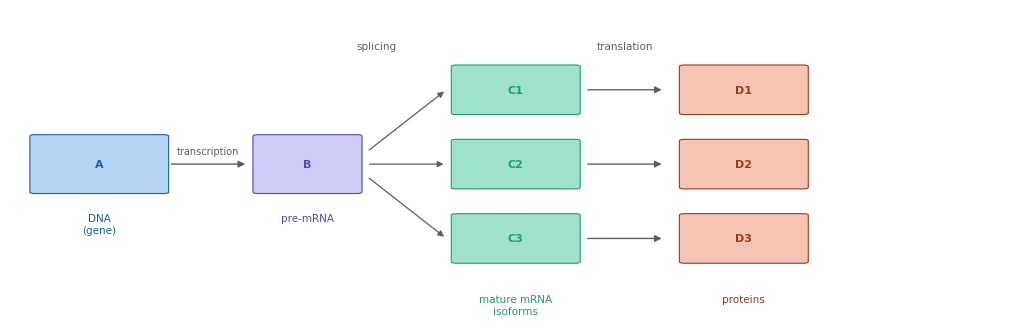

Recreate this plot in Python. (Note: this script raises an exception after producing the figure.)
"""
report_figures.py
Recreates the figures for the UCBL internship report:
    fig1_central_dogma.png
    fig2_as_event_types.png
    fig3_psi_metric.png
    fig4_pipeline_overview.png

Requirements: matplotlib, numpy
    pip install matplotlib numpy
"""

import matplotlib.pyplot as plt
import matplotlib.patches as mpatches
from matplotlib.patches import FancyArrowPatch, FancyBboxPatch
import matplotlib.patheffects as pe
import numpy as np

# ── Shared style ──────────────────────────────────────────────────────────────
BLUE   = "#185FA5"
BLUE_L = "#B5D4F4"
TEAL   = "#1D9E75"
TEAL_L = "#9FE1CB"
PURP   = "#534AB7"
PURP_L = "#CECBF6"
AMBER  = "#BA7517"
AMBER_L= "#FAC775"
CORAL  = "#993C1D"
CORAL_L= "#F5C4B3"
GRAY   = "#5F5E5A"
GRAY_L = "#D3D1C7"

FONT = "DejaVu Sans"
plt.rcParams.update({
    "font.family": FONT,
    "axes.spines.top": False,
    "axes.spines.right": False,
    "axes.spines.left": False,
    "axes.spines.bottom": False,
})

def exon_box(ax, x, y, w=0.08, h=0.06, color=BLUE_L, edge=BLUE,
             label="", fontsize=8):
    """Draw a single exon box."""
    box = FancyBboxPatch((x - w/2, y - h/2), w, h,
                         boxstyle="round,pad=0.005",
                         facecolor=color, edgecolor=edge, linewidth=0.8, zorder=3)
    ax.add_patch(box)
    if label:
        ax.text(x, y, label, ha="center", va="center",
                fontsize=fontsize, color=edge, fontweight="bold", zorder=4)

def intron_line(ax, x1, x2, y, color=GRAY, lw=1.0):
    ax.plot([x1, x2], [y, y], color=color, lw=lw, zorder=2)

def skip_arc(ax, x1, x2, y, color=GRAY, lw=1.0):
    mid = (x1 + x2) / 2
    arc_y = y + 0.055
    ax.annotate("", xy=(x2, y), xytext=(x1, y),
                arrowprops=dict(arrowstyle="-", color=color, lw=lw,
                                connectionstyle=f"arc3,rad=-0.5"),
                zorder=2)

def arrow(ax, x1, x2, y, color=GRAY, label="", fontsize=7):
    ax.annotate("", xy=(x2, y), xytext=(x1, y),
                arrowprops=dict(arrowstyle="-|>", color=color, lw=1.0,
                                mutation_scale=10),
                zorder=3)
    if label:
        ax.text((x1+x2)/2, y + 0.025, label, ha="center", va="bottom",
                fontsize=fontsize, color=GRAY)


# ═══════════════════════════════════════════════════════════════════════════════
# FIGURE 1 — Central Dogma
# ═══════════════════════════════════════════════════════════════════════════════
def fig_central_dogma(outpath="fig1_central_dogma.png"):
    fig, ax = plt.subplots(figsize=(10, 3.2))
    ax.set_xlim(0, 1)
    ax.set_ylim(0, 1)
    ax.axis("off")

    # ── A: DNA ────────────────────────────────────────────────────────
    exon_box(ax, 0.09, 0.5, w=0.13, h=0.18, color=BLUE_L, edge=BLUE, label="A")
    ax.text(0.09, 0.34, "DNA\n(gene)", ha="center", va="top",
            fontsize=7.5, color=BLUE)

    # arrow: transcription
    arrow(ax, 0.16, 0.24, 0.5, color=GRAY, label="transcription")

    # ── B: pre-mRNA ───────────────────────────────────────────────────
    exon_box(ax, 0.30, 0.5, w=0.10, h=0.18, color=PURP_L, edge=PURP, label="B")
    ax.text(0.30, 0.34, "pre-mRNA", ha="center", va="top",
            fontsize=7.5, color=PURP)

    # splicing arrow (fans out to 3 isoforms)
    ax.annotate("", xy=(0.44, 0.74), xytext=(0.36, 0.54),
                arrowprops=dict(arrowstyle="-|>", color=GRAY, lw=0.9, mutation_scale=9))
    ax.annotate("", xy=(0.44, 0.50), xytext=(0.36, 0.50),
                arrowprops=dict(arrowstyle="-|>", color=GRAY, lw=0.9, mutation_scale=9))
    ax.annotate("", xy=(0.44, 0.26), xytext=(0.36, 0.46),
                arrowprops=dict(arrowstyle="-|>", color=GRAY, lw=0.9, mutation_scale=9))
    ax.text(0.37, 0.87, "splicing", ha="center", fontsize=7.5, color=GRAY)

    # ── C: 3 isoforms ─────────────────────────────────────────────────
    for i, (yc, label) in enumerate(zip([0.74, 0.50, 0.26],
                                        ["C1", "C2", "C3"])):
        exon_box(ax, 0.51, yc, w=0.12, h=0.15, color=TEAL_L, edge=TEAL, label=label)

    ax.text(0.51, 0.08, "mature mRNA\nisoforms", ha="center", va="top",
            fontsize=7.5, color=TEAL)

    # translation arrows
    for yc in [0.74, 0.50, 0.26]:
        arrow(ax, 0.58, 0.66, yc, color=GRAY)
    ax.text(0.62, 0.87, "translation", ha="center", fontsize=7.5, color=GRAY)

    # ── D: 3 proteins ─────────────────────────────────────────────────
    for i, (yc, label) in enumerate(zip([0.74, 0.50, 0.26],
                                        ["D1", "D2", "D3"])):
        exon_box(ax, 0.74, yc, w=0.12, h=0.15, color=CORAL_L, edge=CORAL, label=label)

    ax.text(0.74, 0.08, "proteins", ha="center", va="top",
            fontsize=7.5, color=CORAL)

    # Legend
    legend_text = (
        "A = DNA (gene)    B = pre-mRNA    "
        "C = mature mRNA isoform    D = protein\n"
        "One gene (A) can produce multiple isoforms (C1, C2, C3) via alternative splicing."
    )
    # Saving the legend for the word report since it doesn't fit well in the figure:
    # ax.text(0.5, 0.01, legend_text, ha="center", va="bottom",
    #        fontsize=6.8, color=GRAY, style="italic",
    #        transform=ax.transAxes)

    fig.tight_layout(pad=0.3)
    fig.savefig(outpath, dpi=200, bbox_inches="tight")
    plt.close(fig)
    print(f"Saved: {outpath}")


# ═══════════════════════════════════════════════════════════════════════════════
# FIGURE 2 — AS Event Types
# ═══════════════════════════════════════════════════════════════════════════════
def draw_event_row(ax, y, event_name, event_desc,
                   color_l, color_e,
                   included_fn, excluded_fn):
    """Draw one AS event row: label | included isoform | excluded isoform."""
    # label
    ax.text(0.02, y, event_name, ha="left", va="center",
            fontsize=9, fontweight="bold", color=color_e)
    ax.text(0.02, y - 0.055, event_desc, ha="left", va="center",
            fontsize=7, color=GRAY)
    # isoforms
    included_fn(ax, 0.38, y, color_l, color_e)
    excluded_fn(ax, 0.73, y, color_l, color_e)


def se_included(ax, cx, y, cl, ce):
    for dx, lbl in [(-0.09, "E1"), (0, "E2"), (0.09, "E3")]:
        exon_box(ax, cx+dx, y, w=0.07, h=0.07, color=cl, edge=ce, label=lbl, fontsize=7)
    intron_line(ax, cx-0.055, cx-0.035, y, color=GRAY_L)
    intron_line(ax, cx+0.035, cx+0.055, y, color=GRAY_L)

def se_excluded(ax, cx, y, cl, ce):
    exon_box(ax, cx-0.07, y, w=0.07, h=0.07, color=cl, edge=ce, label="E1", fontsize=7)
    exon_box(ax, cx+0.07, y, w=0.07, h=0.07, color=cl, edge=ce, label="E3", fontsize=7)
    skip_arc(ax, cx-0.035, cx+0.035, y, color=GRAY)

def ri_included(ax, cx, y, cl, ce):
    exon_box(ax, cx-0.09, y, w=0.07, h=0.07, color=cl, edge=ce, label="E1", fontsize=7)
    # intron as thin rect
    rect = FancyBboxPatch((cx-0.045, y-0.015), 0.09, 0.03,
                          boxstyle="round,pad=0.003",
                          facecolor=GRAY_L, edgecolor=GRAY, linewidth=0.5, zorder=3)
    ax.add_patch(rect)
    ax.text(cx, y, "intron", ha="center", va="center", fontsize=6, color=GRAY)
    exon_box(ax, cx+0.09, y, w=0.07, h=0.07, color=cl, edge=ce, label="E2", fontsize=7)

def ri_excluded(ax, cx, y, cl, ce):
    exon_box(ax, cx-0.06, y, w=0.07, h=0.07, color=cl, edge=ce, label="E1", fontsize=7)
    exon_box(ax, cx+0.06, y, w=0.07, h=0.07, color=cl, edge=ce, label="E2", fontsize=7)
    intron_line(ax, cx-0.025, cx+0.025, y, color=GRAY_L)

def a3_included(ax, cx, y, cl, ce):
    exon_box(ax, cx-0.09, y, w=0.07, h=0.07, color=cl, edge=ce, label="E1", fontsize=7)
    exon_box(ax, cx+0.02, y, w=0.10, h=0.07, color=cl, edge=ce, label="E2 (long)", fontsize=6)
    intron_line(ax, cx-0.055, cx-0.03, y, color=GRAY_L)

def a3_excluded(ax, cx, y, cl, ce):
    exon_box(ax, cx-0.09, y, w=0.07, h=0.07, color=cl, edge=ce, label="E1", fontsize=7)
    exon_box(ax, cx+0.02, y, w=0.07, h=0.07, color=cl, edge=ce, label="E2 (short)", fontsize=5.5)
    intron_line(ax, cx-0.055, cx-0.015, y, color=GRAY_L)

def a5_included(ax, cx, y, cl, ce):
    exon_box(ax, cx-0.02, y, w=0.10, h=0.07, color=cl, edge=ce, label="E1 (long)", fontsize=6)
    exon_box(ax, cx+0.10, y, w=0.07, h=0.07, color=cl, edge=ce, label="E2", fontsize=7)
    intron_line(ax, cx+0.03, cx+0.065, y, color=GRAY_L)

def a5_excluded(ax, cx, y, cl, ce):
    exon_box(ax, cx-0.02, y, w=0.07, h=0.07, color=cl, edge=ce, label="E1 (short)", fontsize=5.5)
    exon_box(ax, cx+0.10, y, w=0.07, h=0.07, color=cl, edge=ce, label="E2", fontsize=7)
    intron_line(ax, cx+0.015, cx+0.065, y, color=GRAY_L)

def mx_included(ax, cx, y, cl, ce):
    exon_box(ax, cx-0.10, y, w=0.07, h=0.07, color=cl, edge=ce, label="E1", fontsize=7)
    exon_box(ax, cx,      y, w=0.07, h=0.07, color=cl, edge=ce, label="Ea", fontsize=7)
    exon_box(ax, cx+0.10, y, w=0.07, h=0.07, color=cl, edge=ce, label="E3", fontsize=7)
    intron_line(ax, cx-0.065, cx-0.035, y, color=GRAY_L)
    intron_line(ax, cx+0.035, cx+0.065, y, color=GRAY_L)

def mx_excluded(ax, cx, y, cl, ce):
    exon_box(ax, cx-0.10, y, w=0.07, h=0.07, color=cl, edge=ce, label="E1", fontsize=7)
    exon_box(ax, cx,      y, w=0.07, h=0.07, color=cl, edge=ce, label="Eb", fontsize=7)
    exon_box(ax, cx+0.10, y, w=0.07, h=0.07, color=cl, edge=ce, label="E3", fontsize=7)
    intron_line(ax, cx-0.065, cx-0.035, y, color=GRAY_L)
    intron_line(ax, cx+0.035, cx+0.065, y, color=GRAY_L)


def fig_as_events(outpath="fig2_as_event_types.png"):
    fig, ax = plt.subplots(figsize=(10, 7))
    ax.set_xlim(0, 1)
    ax.set_ylim(0, 1)
    ax.axis("off")

    # Column headers
    ax.text(0.38, 0.97, "isoform: included", ha="center", va="top",
            fontsize=9, color=GRAY, fontweight="bold")
    ax.text(0.73, 0.97, "isoform: excluded", ha="center", va="top",
            fontsize=9, color=GRAY, fontweight="bold")
    ax.axhline(0.94, color=GRAY_L, lw=0.6)

    rows = [
        (0.84, "SE", "skipped exon",          BLUE_L,  BLUE,  se_included,  se_excluded),
        (0.67, "RI", "retained intron",        TEAL_L,  TEAL,  ri_included,  ri_excluded),
        (0.50, "A3", "alt. 3' splice site",    PURP_L,  PURP,  a3_included,  a3_excluded),
        (0.33, "A5", "alt. 5' splice site",    AMBER_L, AMBER, a5_included,  a5_excluded),
        (0.16, "MX", "mutually exclusive exons",CORAL_L, CORAL, mx_included, mx_excluded),
    ]

    for y, name, desc, cl, ce, inc_fn, exc_fn in rows:
        draw_event_row(ax, y, name, desc, cl, ce, inc_fn, exc_fn)
        ax.axhline(y - 0.10, color=GRAY_L, lw=0.4)

    # Legend
    # Saving the legend for the word report since it doesn't fit well in the figure:
    # ax.text(0.5, 0.02,
    #        "Colored boxes = exons.  Thin lines = introns.  Arc = skipped region.\n"
    #        "SUPPA2 detects and quantifies all five event types from RNA-seq data.",
    #        ha="center", va="bottom", fontsize=7, color=GRAY, style="italic")

    fig.tight_layout(pad=0.3)
    fig.savefig(outpath, dpi=200, bbox_inches="tight")
    plt.close(fig)
    print(f"Saved: {outpath}")


# ═══════════════════════════════════════════════════════════════════════════════
# FIGURE 3 — PSI Metric
# ═══════════════════════════════════════════════════════════════════════════════
def draw_psi_column(ax, cx, psi_val, n_included, n_total=4):
    """Draw n_total transcripts, n_included with exon, rest with arc."""
    y_start = 0.72
    dy = 0.13

    # title
    ax.text(cx, 0.93, f"PSI = {psi_val:.1f}", ha="center", va="center",
            fontsize=10, fontweight="bold",
            color=TEAL if psi_val == 1.0 else (BLUE if psi_val == 0.5 else GRAY))
    ax.text(cx, 0.83,
            ["event never\nincluded", "event in half\nof transcripts",
             "event always\nincluded"][int(psi_val * 2)],
            ha="center", va="center", fontsize=7.5, color=GRAY)

    for i in range(n_total):
        y = y_start - i * dy
        included = i < n_included

        if included:
            # 3 exons with middle one (event)
            for dx, lbl in [(-0.08, "E1"), (0, "E*"), (0.08, "E2")]:
                c_l = TEAL_L if psi_val == 1.0 else BLUE_L
                c_e = TEAL if psi_val == 1.0 else BLUE
                exon_box(ax, cx + dx, y, w=0.065, h=0.07,
                         color=c_l, edge=c_e, label=lbl, fontsize=6.5)
            intron_line(ax, cx-0.047, cx-0.033, y, color=GRAY_L)
            intron_line(ax, cx+0.033, cx+0.047, y, color=GRAY_L)
        else:
            # 2 flanking exons + arc (event skipped)
            exon_box(ax, cx-0.08, y, w=0.065, h=0.07,
                     color=GRAY_L, edge=GRAY, label="E1", fontsize=6.5)
            exon_box(ax, cx+0.08, y, w=0.065, h=0.07,
                     color=GRAY_L, edge=GRAY, label="E2", fontsize=6.5)
            skip_arc(ax, cx-0.047, cx+0.047, y, color=GRAY, lw=0.8)

    # count label
    ax.text(cx, 0.13,
            f"{n_included} / {n_total} transcripts\ninclude event",
            ha="center", va="center", fontsize=7.5, color=GRAY)


def fig_psi(outpath="fig3_psi_metric.png"):
    fig, ax = plt.subplots(figsize=(9, 5.5))
    ax.set_xlim(0, 1)
    ax.set_ylim(0, 1)
    ax.axis("off")

    ax.text(0.5, 0.99, "PSI (percent spliced in)", ha="center", va="top",
            fontsize=12, fontweight="bold", color=GRAY)

    # vertical dividers
    ax.axvline(0.33, color=GRAY_L, lw=0.5, ymin=0.05, ymax=0.92)
    ax.axvline(0.66, color=GRAY_L, lw=0.5, ymin=0.05, ymax=0.92)

    draw_psi_column(ax, 0.165, 0.0, 0)
    draw_psi_column(ax, 0.495, 0.5, 2)
    draw_psi_column(ax, 0.825, 1.0, 4)

    # Saving the legend for the word report since it doesn't fit well in the figure:
    # ax.text(0.5, 0.06,
    #        "PSI = (transcripts including event) / (all transcripts at that locus)\n"
    #        "A change in PSI (dPSI) between conditions signals differential alternative splicing.",
    #        ha="center", va="center", fontsize=7.5, color=GRAY, style="italic")

    fig.tight_layout(pad=0.3)
    fig.savefig(outpath, dpi=200, bbox_inches="tight")
    plt.close(fig)
    print(f"Saved: {outpath}")

# ═══════════════════════════════════════════════════════════════════════════════
# FIGURE 4 — Pipeline Overview
# Add this function to report_figures.py, then add
# fig_pipeline("figures/plots/fig4_pipeline_overview.png")
# to the if __name__ == "__main__": block
# ═══════════════════════════════════════════════════════════════════════════════

def fig_pipeline(outpath="figures/plots/fig4_pipeline_overview.png"):

    def rounded_box(ax, x, y, w, h, facecolor, edgecolor, label, sublabel="", fontsize=8):
        box = FancyBboxPatch((x, y), w, h,
                             boxstyle="round,pad=0.012",
                             facecolor=facecolor, edgecolor=edgecolor,
                             linewidth=1.2, zorder=3)
        ax.add_patch(box)
        cx, cy = x + w/2, y + h/2
        if sublabel:
            ax.text(cx, cy + 0.022, label, ha="center", va="center",
                    fontsize=fontsize, fontweight="bold", color=edgecolor, zorder=4)
            ax.text(cx, cy - 0.022, sublabel, ha="center", va="center",
                    fontsize=fontsize - 1, color=GRAY, zorder=4)
        else:
            ax.text(cx, cy, label, ha="center", va="center",
                    fontsize=fontsize, fontweight="bold", color=edgecolor, zorder=4)

    def arr(ax, x1, x2, y, color=GRAY, lw=1.2):
        ax.annotate("", xy=(x2, y), xytext=(x1, y),
                    arrowprops=dict(arrowstyle="-|>", color=color,
                                    lw=lw, mutation_scale=10), zorder=3)

    fig, ax = plt.subplots(figsize=(13, 5.5))
    ax.set_xlim(0, 1)
    ax.set_ylim(0, 1)
    ax.axis("off")

    BW = 0.11
    BH = 0.13
    GAP = 0.015

    # Row labels
    ax.text(0.01, 0.78, "Project 1", ha="left", va="center",
            fontsize=9, fontweight="bold", color=BLUE, rotation=90)
    ax.text(0.01, 0.35, "Project 2", ha="left", va="center",
            fontsize=9, fontweight="bold", color=TEAL, rotation=90)

    # Track 1 — Nanopore
    track1_y = 0.62
    xs = [0.05, 0.21, 0.37, 0.53, 0.69, 0.85]
    labels1 = [
        ("Mouse liver\nsamples",    "CT8 / CT20 / PerDKO CT20"),
        ("Nanopore\nRNA-seq",       "Yutaka lab, Tokyo"),
        ("Salmon\nTPM",             "custom GTF 155k tx"),
        ("SUPPA2\ngenerateEvents",  "strict vs variable 1nt"),
        ("PSI comparison\n+ diffSplice", "WT CT20 vs PerDKO CT20"),
        ("IGV\nvalidation",         "candidate events"),
    ]
    for i, (x, (lbl, sub)) in enumerate(zip(xs, labels1)):
        rounded_box(ax, x, track1_y, BW, BH, BLUE_L, BLUE, lbl, sub, fontsize=7.5)
        if i < len(xs) - 1:
            arr(ax, x + BW + GAP, xs[i+1] - GAP, track1_y + BH/2, color=BLUE)

    # Track 2 — Illumina
    track2_y = 0.18
    xs2 = [0.05, 0.21, 0.37, 0.53, 0.69, 0.85]
    labels2 = [
        ("GEO GSE171975",           "Aviram et al. 2021"),
        ("Illumina\nRNA-seq",       "4x WT + 3x PerDKO CT20"),
        ("Salmon\nquantification",  "custom GTF 155k tx"),
        ("DESeq2 +\nbatch correction", "tximport + limma"),
        ("SUPPA2\npsiPerEvent",     "diffSplice WT vs PerDKO"),
        ("Overlap\nanalysis",       "vs Project 1 findings"),
    ]
    for i, (x, (lbl, sub)) in enumerate(zip(xs2, labels2)):
        rounded_box(ax, x, track2_y, BW, BH, TEAL_L, TEAL, lbl, sub, fontsize=7.5)
        if i < len(xs2) - 1:
            arr(ax, x + BW + GAP, xs2[i+1] - GAP, track2_y + BH/2, color=TEAL)

    # Vertical connector between last boxes
    cx_last = xs[-1] + BW/2
    ax.annotate("", xy=(cx_last, track1_y - 0.01),
                xytext=(cx_last, track2_y + BH),
                arrowprops=dict(arrowstyle="-|>", color=PURP,
                                lw=1.2, mutation_scale=9), zorder=3)
    ax.text(cx_last + 0.015, (track1_y + track2_y + BH) / 2,
            "orthogonal\nvalidation", ha="left", va="center",
            fontsize=7, color=PURP, style="italic")

    # Right bracket
    bx = 0.975
    ax.annotate("", xy=(bx, track1_y + BH/2), xytext=(bx, track2_y + BH/2),
                arrowprops=dict(arrowstyle="-", color=PURP, lw=1.5,
                                connectionstyle="bar,fraction=0.0"), zorder=3)
    ax.text(bx + 0.01, (track1_y + track2_y + BH) / 2,
            "Orthogonal\nValidation", ha="left", va="center",
            fontsize=8, fontweight="bold", color=PURP)

    # Shared GTF note
    mid_y = (track1_y + track2_y + BH) / 2
    ax.text(0.37 + BW/2, mid_y + 0.14,
            "same reference transcriptome (custom GTF)", ha="center", va="center",
            fontsize=7, color=GRAY, style="italic",
            bbox=dict(boxstyle="round,pad=0.2", facecolor="white",
                      edgecolor=GRAY_L, linewidth=0.6))

    # Title
    ax.text(0.5, 0.97, "Computational pipeline overview",
            ha="center", va="top", fontsize=11, fontweight="bold", color=GRAY)

    fig.tight_layout(pad=0.3)
    fig.savefig(outpath, dpi=200, bbox_inches="tight")
    plt.close(fig)
    print(f"Saved: {outpath}")


# ═══════════════════════════════════════════════════════════════════════════════
# Outputs paths
if __name__ == "__main__":
    fig_central_dogma("figures/plots/fig1_central_dogma.png")
    fig_as_events("figures/plots/fig2_as_event_types.png")
    fig_psi("figures/plots/fig3_psi_metric.png")
    fig_pipeline("figures/plots/fig4_pipeline_overview.png")
